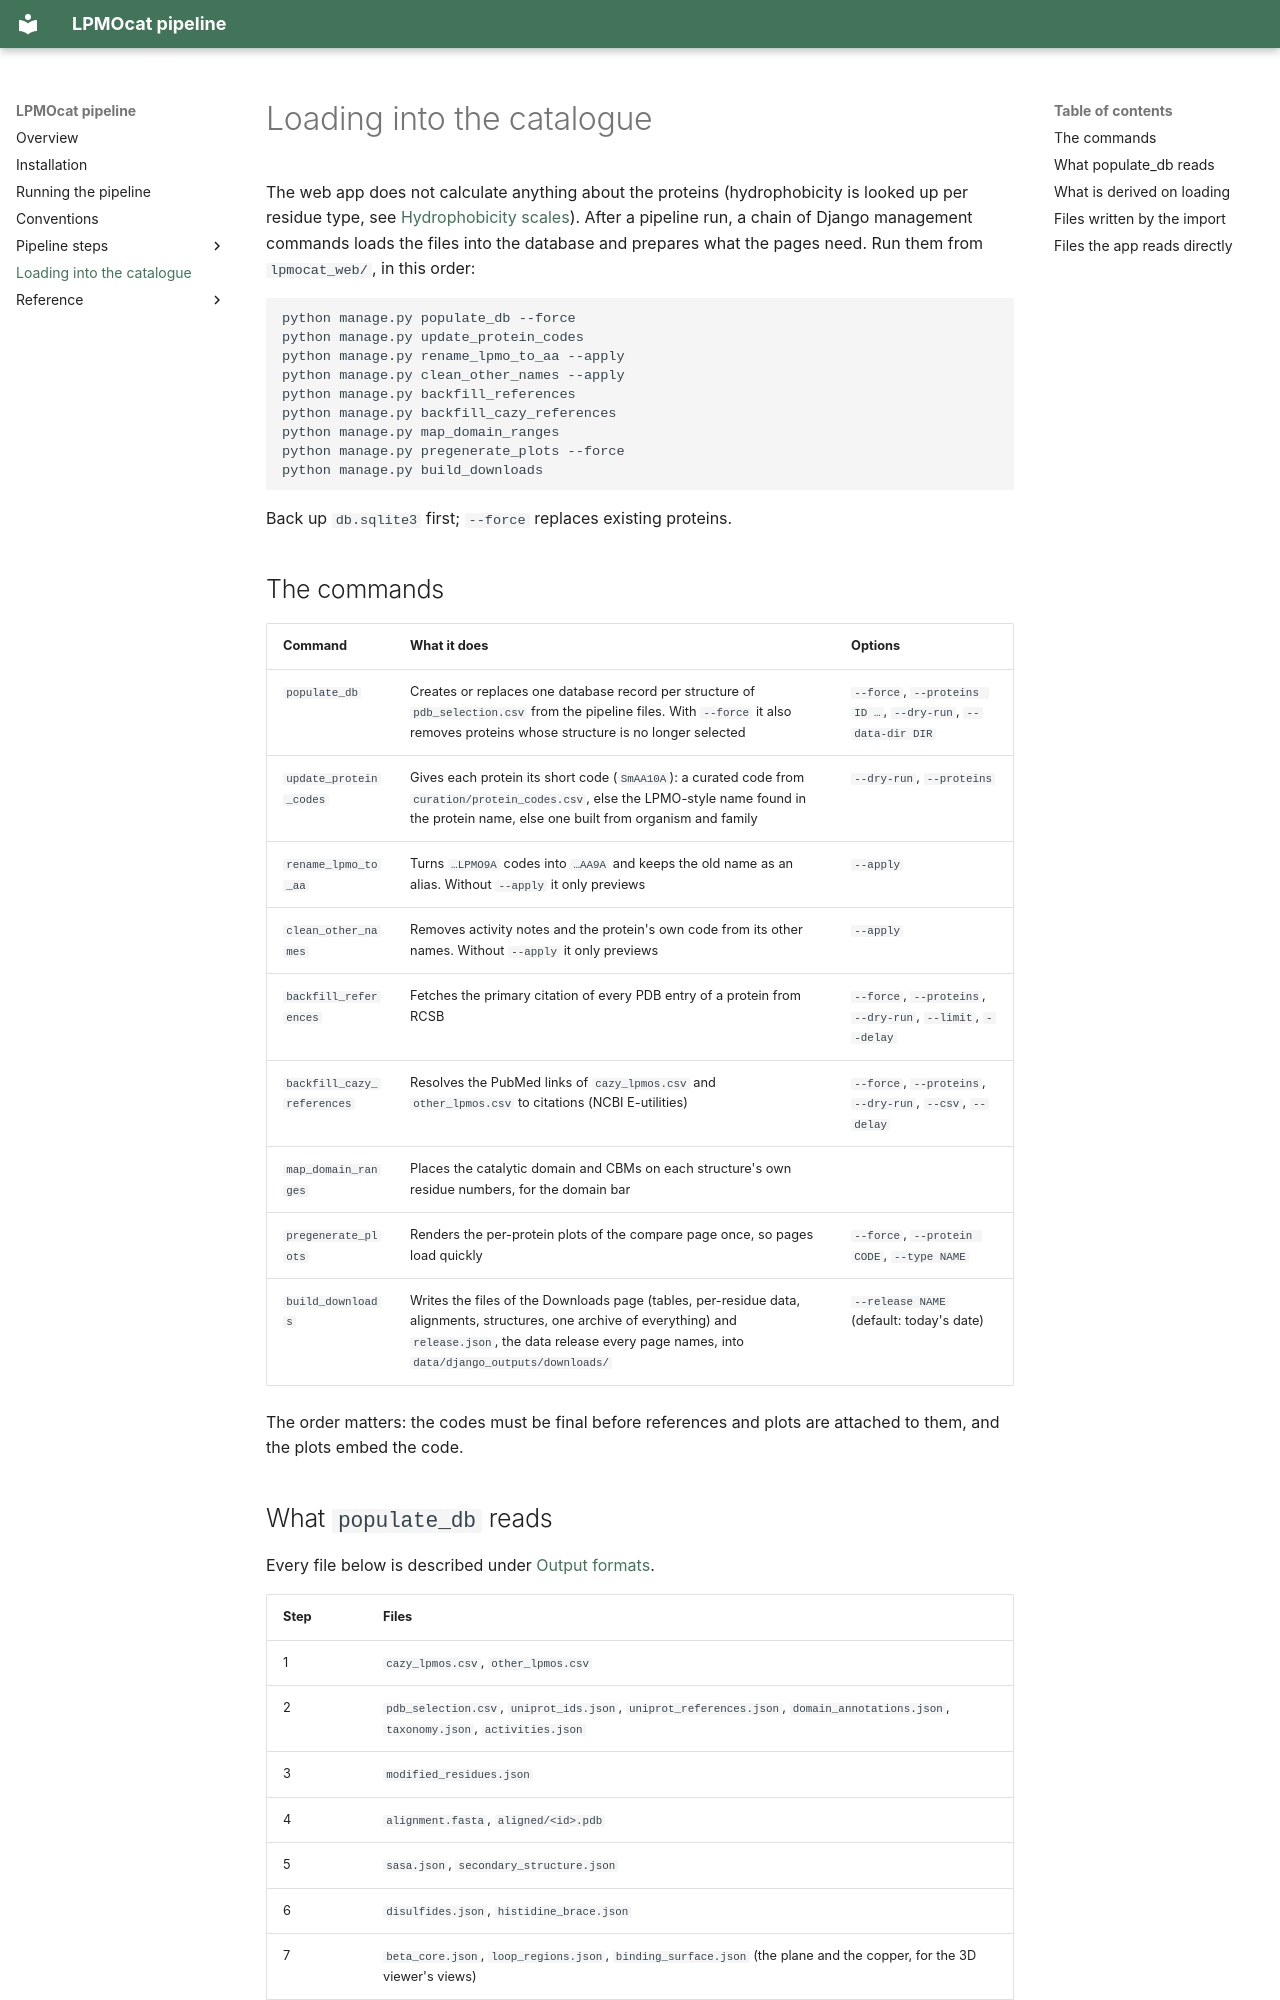

repository: TUNNELING-GROUP/LPMOcat · page: django-import/index.html · generator: mkdocs

# Loading into the catalogue

The web app does not calculate anything about the proteins (hydrophobicity is looked up per
residue type, see [Hydrophobicity scales](reference/hydrophobicity-scales.md)). After a pipeline run, a chain of
Django management commands loads the files into the database and prepares what the pages
need. Run them from `lpmocat_web/`, in this order:

```bash
python manage.py populate_db --force
python manage.py update_protein_codes
python manage.py rename_lpmo_to_aa --apply
python manage.py clean_other_names --apply
python manage.py backfill_references
python manage.py backfill_cazy_references
python manage.py map_domain_ranges
python manage.py pregenerate_plots --force
python manage.py build_downloads
```

Back up `db.sqlite3` first; `--force` replaces existing proteins.

## The commands

| Command | What it does | Options |
| --- | --- | --- |
| `populate_db` | Creates or replaces one database record per structure of `pdb_selection.csv` from the pipeline files. With `--force` it also removes proteins whose structure is no longer selected | `--force`, `--proteins ID …`, `--dry-run`, `--data-dir DIR` |
| `update_protein_codes` | Gives each protein its short code (`SmAA10A`): a curated code from `curation/protein_codes.csv`, else the LPMO-style name found in the protein name, else one built from organism and family | `--dry-run`, `--proteins` |
| `rename_lpmo_to_aa` | Turns `…LPMO9A` codes into `…AA9A` and keeps the old name as an alias. Without `--apply` it only previews | `--apply` |
| `clean_other_names` | Removes activity notes and the protein's own code from its other names. Without `--apply` it only previews | `--apply` |
| `backfill_references` | Fetches the primary citation of every PDB entry of a protein from RCSB | `--force`, `--proteins`, `--dry-run`, `--limit`, `--delay` |
| `backfill_cazy_references` | Resolves the PubMed links of `cazy_lpmos.csv` and `other_lpmos.csv` to citations (NCBI E-utilities) | `--force`, `--proteins`, `--dry-run`, `--csv`, `--delay` |
| `map_domain_ranges` | Places the catalytic domain and CBMs on each structure's own residue numbers, for the domain bar | |
| `pregenerate_plots` | Renders the per-protein plots of the compare page once, so pages load quickly | `--force`, `--protein CODE`, `--type NAME` |
| `build_downloads` | Writes the files of the Downloads page (tables, per-residue data, alignments, structures, one archive of everything) and `release.json`, the data release every page names, into `data/django_outputs/downloads/` | `--release NAME` (default: today's date) |

The order matters: the codes must be final before references and plots are attached to them,
and the plots embed the code.
